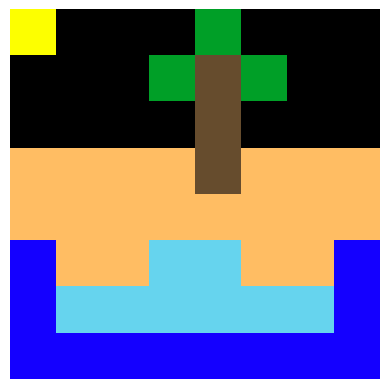

Python code for this plot:
from datetime import datetime
import numpy as np
import matplotlib.pyplot as plt
from matplotlib import animation



#neutral colors
black = (0,0,0)
white = (255,255,255)
#January colors
lipu = (242, 165, 165) #lightpurple
mdpu = (252, 131, 228) #mediumpurple
pu = (151, 119, 224) #lavender
pabl = (140, 190, 255) #paleblue
p = (148, 0, 210) #true purple
b = (20,0,255) #true blue

#February colors
lp = (248, 176, 192) #light pink
mp = (253, 119, 150) #medium pink
dp = (231, 66, 103) #dark pink

#March colors
lg = (0, 255, 0) #light green
dg = (0, 128, 0) #dark green


#April colors
aq = (102, 212, 238) #rainblue
y = (253,255,0)

#May colors
gold = (255, 243, 107) 
rp = (108, 59, 170) #royal purple
br = (88,49,23) #brown 
bl = (120, 6, 6) #blood red
hr = (181, 3, 26) #high red 


#June colors
gold = (255, 243, 107) #gold
aq = (102, 212, 238) #candle
pn = (254, 4, 255) #pink
lp = (248,176,192) #lightpink


#July colors
rb = (66,68,84) #rock border
rc = (157,157,157) #rock center
ebr = (116, 76, 4) #eagle brown
bk = (255, 243, 107) #BEAK!!
red = (255,2,0) #Flag Red


#August colors
g = (0, 159, 39) #tree green
tr= (102,76,45) #tree trunk
sn = (255,189,99) #sand
liblu = (0, 255,253 ) #lightblue
y = (253,255,0) #yellow


#September colors
brrd = (104, 13, 12) #brick red
choc = (106, 89, 74) #chocolate
si = (153, 92, 32) #sienna
ol = (55, 83,24) #olive
lf = (219,114, 23) #maple

#October colors
pb = (124,83,6) #pumpkinborder
pmpk = (209,93,7) #pumpkincenter
st = (12,55,34) #stem


#November colors
cran = (165, 8, 61) #cranberry
mapo = (225, 225, 225) #mashed potatoes
bwl = (55,86,240) #bowl
trk = (98,63,5) #turkey
ds = (229,151,18) #wing
hb = (149,11,52) #heartborder
hc = (240,0,164) #heartcenter


#December colors
xst = (255,238,100) #tree star
xtb = (0,87,5) #tree leaves
xlb =  (102,212,238) #ornaments
tt =  (66,33,17) #tree trunk
hy =  (255,234,0) #hannukahyellow
hdb =  (20,0,255) #dreidelblue
xsr =  (171,0,2)#santa red 
xsw = (225,225,225) #santa white
fp = (102, 102, 102) #festivus aluminum pole

#declare variable current_month as the current month 

current_month = datetime.now().month
#print(current_month)

ROWS, COLS = 8, 8

def empty_matrix():
    """Create an 8x8 grid filled with 'black'"""
    return [[black for _ in range(COLS)] for _ in range(ROWS)]

# --- Build frames of the animation ---
frames = []

def isJanuary():
    # Frame 1
    m = empty_matrix()
    m[7][2] = pu
    frames.append(np.array(m))

    # Frame 2
    m = empty_matrix()
    m[6][2] = pu
    frames.append(np.array(m))

    # Frame 3
    m = empty_matrix()
    m[5][2] = pu
    frames.append(np.array(m))

    # Frame 4
    m = empty_matrix()
    m[4][2] = pu
    frames.append(np.array(m))

    # Frame 5
    m = empty_matrix()
    m[3][2] = pu
    frames.append(np.array(m))

    # Frame 6 - purple cross
    m = empty_matrix()
    m[2][2] = pu
    m[2][1] = pu
    m[1][2] = pu
    m[2][3] = pu
    m[3][2] = pu
    frames.append(np.array(m))

    # Frame 7 - P pattern
    m = empty_matrix()
    m[0][2] = pu
    m[2][0] = pu
    m[2][4] = pu
    m[4][2] = pu
    m[1][3] = pu
    m[1][1] = pu
    m[3][1] = pu
    m[3][3] = pu
    frames.append(np.array(m))

    # Frame 8 - light blue falling pixel
    m = empty_matrix()
    m[7][5] = pabl
    frames.append(np.array(m))

    # Frame 9
    m = empty_matrix()
    m[6][5] = pabl
    frames.append(np.array(m))

    # Frame 10
    m = empty_matrix()
    m[5][5] = pabl
    frames.append(np.array(m))

    # Frame 11
    m = empty_matrix()
    m[4][5] = pabl
    frames.append(np.array(m))

    # Frame 12 - light blue cross
    m = empty_matrix()
    m[4][5] = pabl
    m[4][4] = pabl
    m[4][6] = pabl
    m[3][5] = pabl
    m[5][5] = pabl
    frames.append(np.array(m))

    # Frame 13 - blue "B" pattern
    m = empty_matrix()

    m[4][5] = black
    m[4][4] = black
    m[4][6] = black
    m[3][5] = black
    m[5][5] = black
    m[2][5] = pabl
    m[3][4] = pabl
    m[3][6] = pabl
    m[4][3] = pabl
    m[4][7] = pabl
    m[5][4] = pabl
    m[5][6] = pabl
    m[6][5] = pabl



    frames.append(np.array(m))

    # --- Set up the figure for animation ---
    fig, ax = plt.subplots()
    im = ax.imshow(frames[0], interpolation='none')
    ax.axis('black')  # hide axes

    def update(frame):
        im.set_data(frame)
        return [im]

        # Create animation
    ani = animation.FuncAnimation(fig, update, frames=frames, interval=200, blit=True)

    plt.show()

def isFebruary():
    #Frame 1
    m = empty_matrix()
    m[1][1] = mp
    m[2][3] = mp
    m[1][2] = mp
    m[2][0] = mp
    m[4][0] = mp
    m[3][0] = mp
    m[7][3] = mp
    m[5][1] = mp
    m[6][2] = mp
    m[1][6] = mp
    m[2][7] = mp
    m[2][4] = mp
    m[1][5] = mp
    m[4][7] = mp
    m[5][6] = mp
    m[3][7] = mp
    m[7][4] = mp
    m[6][5] = mp

    m[5][0] = lp
    m[5][7] = lp
    m[6][1] = lp
    m[6][6] = lp
    m[7][2] = lp
    m[7][5] = lp
    m[1][0] = lp
    m[1][7] = lp
    m[0][1] = lp
    m[0][2] = lp
    m[0][5] = lp
    m[0][6] = lp
    m[1][3] = lp
    m[1][4] = lp

    m[2][1] = dp
    m[2][2] = dp
    m[2][5] = dp
    m[2][6] = dp
    m[3][1] = dp
    m[3][3] = dp
    m[3][4] = dp
    m[3][6] = dp
    m[4][1] = dp
    m[4][6] = dp
    m[5][2] = dp
    m[5][5] = dp
    m[6][3] = dp
    m[6][4] = dp

    m[3][2] = lp
    m[3][5] = lp
    m[4][2] = lp
    m[4][3] = lp
    m[4][4] = lp
    m[4][5] = lp
    m[5][3] = lp
    m[5][4] = lp

    frames.append(np.array(m))

    m[1][1] = dp
    m[2][3] = dp
    m[1][2] = dp
    m[2][0] = dp
    m[4][0] = dp
    m[3][0] = dp
    m[7][3] = dp
    m[5][1] = dp
    m[6][2] = dp
    m[1][6] = dp
    m[2][7] = dp
    m[2][4] = dp
    m[1][5] = dp
    m[4][7] = dp
    m[5][6] = dp
    m[3][7] = dp
    m[7][4] = dp
    m[6][5] = dp

    m[5][0] = mp
    m[5][7] = mp
    m[6][1] = mp
    m[6][6] = mp
    m[7][2] = mp
    m[7][5] = mp
    m[1][0] = mp
    m[1][7] = mp
    m[0][1] = mp
    m[0][2] = mp
    m[0][5] = mp
    m[0][6] = mp
    m[1][3] = mp
    m[1][4] = mp

    m[2][1] = lp
    m[2][2] = lp
    m[2][5] = lp
    m[2][6] = lp
    m[3][1] = lp
    m[3][3] = lp
    m[3][4] = lp
    m[3][6] = lp
    m[4][1] = lp
    m[4][6] = lp
    m[5][2] = lp
    m[5][5] = lp
    m[6][3] = lp
    m[6][4] = lp

    m[3][2] = mp
    m[3][5] = mp
    m[4][2] = mp
    m[4][3] = mp
    m[4][4] = mp
    m[4][5] = mp
    m[5][3] = mp
    m[5][4] = mp

    frames.append(np.array(m))

    m[1][1] = lp
    m[2][3] = lp
    m[1][2] = lp
    m[2][0] = lp
    m[4][0] = lp
    m[3][0] = lp
    m[7][3] = lp
    m[5][1] = lp
    m[6][2] = lp
    m[1][6] = lp
    m[2][7] = lp
    m[2][4] = lp
    m[1][5] = lp
    m[4][7] = lp
    m[5][6] = lp
    m[3][7] = lp
    m[7][4] = lp
    m[6][5] = lp

    m[5][0] = dp
    m[5][7] = dp
    m[6][1] = dp
    m[6][6] = dp
    m[7][2] = dp
    m[7][5] = dp
    m[1][0] = dp
    m[1][7] = dp
    m[0][1] = dp
    m[0][2] = dp
    m[0][5] = dp
    m[0][6] = dp
    m[1][3] = dp
    m[1][4] = dp

    m[2][1] = mp
    m[2][2] = mp
    m[2][5] = mp
    m[2][6] = mp
    m[3][1] = mp
    m[3][3] = mp
    m[3][4] = mp
    m[3][6] = mp
    m[4][1] = mp
    m[4][6] = mp
    m[5][2] = mp
    m[5][5] = mp
    m[6][3] = mp
    m[6][4] = mp

    m[3][2] = dp
    m[3][5] = dp
    m[4][2] = dp
    m[4][3] = dp
    m[4][4] = dp
    m[4][5] = dp
    m[5][3] = dp
    m[5][4] = dp


    frames.append(np.array(m))



    # --- Set up the figure for animation ---
    fig, ax = plt.subplots()
    im = ax.imshow(frames[0], interpolation='none')
    ax.axis('black')  # hide axes

    def update(frame):
        im.set_data(frame)
        return [im]

        # Create animation
    ani = animation.FuncAnimation(fig, update, frames=frames, interval=200, blit=True)

    plt.show()

def isMarch():
    # Frame 1
    m = empty_matrix()
    def stem():
        m[3][3] = dg
        m[4][3] = dg
        m[5][3] = dg
        m[6][3] = dg
        m[7][4] = dg

    def leaf1():
        m[4][4] = lg
        m[4][5] = lg
        m[5][4] = lg
        m[5][5] = lg
        m[5][6] = lg
        m[6][5] = lg

    def leaf2():
        m[0][5] = lg
        m[1][4] = lg
        m[1][5] = lg
        m[1][6] = lg
        m[2][4] = lg
        m[2][5] = lg

    def leaf3():
        m[0][1] = lg
        m[1][0] = lg
        m[1][1] = lg
        m[1][2] = lg
        m[2][1] = lg
        m[2][2] = lg
    
    def leaf4():
        m[4][1] = lg
        m[4][2] = lg
        m[5][0] = lg
        m[5][1] = lg
        m[5][2] = lg
        m[6][1] = lg
    
    
    stem()
    frames.append(np.array(m))
    stem()
    leaf1()
    frames.append(np.array(m))
    stem()
    leaf1()
    leaf2()
    frames.append(np.array(m))
    stem()
    leaf1()
    leaf2()
    leaf3()
    frames.append(np.array(m))
    stem()
    leaf1()
    leaf2()
    leaf3()
    leaf4()
    frames.append(np.array(m))

    # --- Set up the figure for animation ---
    fig, ax = plt.subplots()
    im = ax.imshow(frames[0], interpolation='none')
    ax.axis('black')  # hide axes

    def update(frame):
        im.set_data(frame)
        return [im]

        # Create animation
    ani = animation.FuncAnimation(fig, update, frames=frames, interval=400, blit=True)

    plt.show()

def isApril():
    #Frame 1
    m = empty_matrix()
    def umbrella():
        m[2][3] = y
        m[2][4] = y
        m[3][2] = y
        m[3][3] = y
        m[3][4] = y
        m[3][5] = y
        m[4][1] = y
        m[4][2] = y
        m[4][3] = y
        m[4][4] = y
        m[4][5] = y
        m[4][6] = y
        m[5][4] = p
        m[6][2] = p
        m[6][4] = p
        m[7][3] = p
    
    umbrella()
    frames.append(np.array(m))

    #Frame 2
    umbrella()
    m[0][1] = aq

    #Frame 3
    frames.append(np.array(m))
    m[0][1] = black
    m[1][1] = aq

    #Frame 4
    frames.append(np.array(m))
    m[0][1] = black
    m[1][1] = black
    m[2][1] = aq
    m[0][5] = aq

    #Frame 5
    frames.append(np.array(m))
    m[0][1] = black
    m[1][1] = black
    m[2][1] = black
    m[3][1] = aq
    m[0][5] = black
    m[1][5] = aq

    #Frame 6
    frames.append(np.array(m))
    m[0][1] = black
    m[1][1] = black
    m[2][1] = black
    m[3][1] = black
    m[0][5] = black
    m[1][5] = black
    m[2][5] = aq
    m[0][2] = aq

    #Frame 7
    frames.append(np.array(m))
    m[0][1] = black
    m[1][1] = black
    m[2][1] = black
    m[3][1] = black
    m[0][5] = black
    m[1][5] = black
    m[2][5] = black
    m[0][2] = black
    m[1][2] = aq
    m[0][6] = aq
    m[0][4] = aq


    #Frame 8
    frames.append(np.array(m))

    m[0][1] = black
    m[1][1] = black
    m[2][1] = black
    m[3][1] = black
    m[0][5] = black
    m[1][5] = black
    m[2][5] = black
    m[0][2] = black
    m[1][2] = black
    m[2][2] = aq
    m[0][6] = black
    m[0][4] = aq
    m[1][6] = aq

    #Frame 9
    frames.append(np.array(m))

    m[0][1] = black
    m[1][1] = black
    m[2][1] = black
    m[3][1] = black
    m[0][5] = black
    m[1][5] = black
    m[2][5] = black
    m[0][3] = black
    m[1][3] = black
    m[0][6] = black
    m[0][4] = black
    m[1][4] = aq
    m[1][6] = black
    m[2][6] = aq

    
    frames.append(np.array(m))
    #Frame 10
    m[0][1] = black
    m[1][1] = black
    m[2][1] = black
    m[3][1] = black
    m[0][5] = black
    m[1][5] = black
    m[2][5] = black
    m[0][3] = black
    m[1][3] = black
    m[0][6] = black
    m[0][4] = black
    m[1][4] = black

    m[1][6] = black
    m[2][6] = black
    m[3][6] = aq


    frames.append(np.array(m))

    # --- Set up the figure for animation ---
    fig, ax = plt.subplots()
    im = ax.imshow(frames[0], interpolation='none')
    ax.axis('off')  # hide axes

    def update(frame):
        im.set_data(frame)
        return [im]

        # Create animation
    ani = animation.FuncAnimation(fig, update, frames=frames, interval=400, blit=True)

    plt.show()

def isMay():
    m = empty_matrix()
    def cornflower():
        m[3][3] = aq
        m[3][4] = aq
        m[4][3] = aq
        m[4][4] = aq    
        m[1][1] = b
        m[1][2] = b
        m[1][5] = b
        m[1][6] = b
        m[2][1] = b
        m[2][3] = b
        m[2][4] = b
        m[2][6] = b
        m[3][2] = b
        m[3][5] = b
        m[4][2] = b
        m[4][5] = b
        m[5][1] = b
        m[5][3] = b
        m[5][4] = b
        m[5][6] = b
        m[6][1] = b
        m[6][2] = b
        m[6][5] = b
        m[6][6] = b
    
    def violet():
        m[3][3] = gold
        m[3][4] = gold
        m[4][3] = gold
        m[4][4] = gold
        
        m[1][1] = rp
        m[1][2] = rp
        m[1][5] = rp
        m[1][6] = rp
        m[2][1] = rp
        m[2][3] = rp
        m[2][4] = rp
        m[2][6] = rp
        m[3][2] = rp
        m[3][5] = rp
        m[4][2] = rp
        m[4][5] = rp
        m[5][1] = rp
        m[5][3] = rp
        m[5][4] = rp
        m[5][6] = rp
        m[6][1] = rp
        m[6][2] = rp
        m[6][5] = rp
        m[6][6] = rp

    def rose():
        m[3][3] = hr
        m[3][4] = hr
        m[4][3] = hr
        m[4][4] = hr
        
        m[1][1] = bl
        m[1][2] = bl
        m[1][5] = bl
        m[1][6] = bl
        m[2][1] = bl
        m[2][3] = bl
        m[2][4] = bl
        m[2][6] = bl
        m[3][2] = bl
        m[3][5] = bl
        m[4][2] = bl
        m[4][5] = bl
        m[5][1] = bl
        m[5][3] = bl
        m[5][4] = bl
        m[5][6] = bl
        m[6][1] = bl
        m[6][2] = bl
        m[6][5] = bl
        m[6][6] = bl


    def sunflower():
        m[3][3] = br
        m[3][4] = br
        m[4][3] = br
        m[4][4] = br
        
        m[1][1] = gold
        m[1][2] = gold
        m[1][5] = gold
        m[1][6] = gold
        m[2][1] = gold
        m[2][3] = gold
        m[2][4] = gold
        m[2][6] = gold
        m[3][2] = gold
        m[3][5] = gold
        m[4][2] = gold
        m[4][5] = gold
        m[5][1] = gold
        m[5][3] = gold
        m[5][4] = gold
        m[5][6] = gold
        m[6][1] = gold
        m[6][2] = gold
        m[6][5] = gold
        m[6][6] = gold
    
    #Frame 1
    cornflower() 
    frames.append(np.array(m))

    #Frame 2
    violet() 
    frames.append(np.array(m))

    #Frame 3
    rose() 
    frames.append(np.array(m))

    #Frame 4
    sunflower()
    frames.append(np.array(m))

        # --- Set up the figure for animation ---
    fig, ax = plt.subplots()
    im = ax.imshow(frames[0], interpolation='none')
    ax.axis('off')  # hide axes

    def update(frame):
        im.set_data(frame)
        return [im]

        # Create animation
    ani = animation.FuncAnimation(fig, update, frames=frames, interval=500, blit=True)

    plt.show()

def isJune():
    m = empty_matrix()
    
    def cake():
        
        m[1][1] = gold
        m[1][3] = gold
        m[1][4] = gold
        m[1][6] = gold
        m[2][1] = aq
        m[3][1] = aq
        m[2][3] = aq
        m[3][3] = aq
        m[2][4] = aq
        m[3][4] = aq
        m[2][6] = aq
        m[3][6] = aq
        for col in range(1,7):
            m[4][col] = pn
            m[7][col] = pn
            m[6][col] = lp
        m[5][1] = pn
        m[5][2] = lp
        m[5][3] = pn
        m[5][4] = pn
        m[5][5] = lp
        m[5][6] = pn
    
    
    cake()

    frames.append(np.array(m))
    cake()
    m[1][1] = gold
    m[1][3] = gold
    m[1][4] = gold
    m[1][6] = black


    frames.append(np.array(m))
    cake()
    m[1][1] = gold
    m[1][3] = gold
    m[1][4] = black
    m[1][6] = black
        
    frames.append(np.array(m))
    cake()
    m[1][1] = gold
    m[1][3] = black
    m[1][4] = black
    m[1][6] = black
        
    frames.append(np.array(m))
    cake()
    m[1][1] = black
    m[1][3] = black
    m[1][4] = black
    m[1][6] = black
        
    frames.append(np.array(m))
    cake()
    m[1][1] = black
    m[1][3] = black
    m[1][4] = black
    m[1][6] = black

    frames.append(np.array(m))

    # --- Set up the figure for animation ---
    fig, ax = plt.subplots()
    im = ax.imshow(frames[0], interpolation='none')
    ax.axis('off')  # hide axes

    def update(frame):
        im.set_data(frame)
        return [im]

        # Create animation
    ani = animation.FuncAnimation(fig, update, frames=frames, interval=200, blit=True)

    plt.show()

def isJuly():
    m = empty_matrix()
    def rock():
        m[0][3] = rb
        m[0][4] = rb
        m[1][2] = rb
        m[1][5] = rb
        m[2][1] = rb
        m[2][6] = rb
        m[3][0] = rb
        m[3][7] = rb
        m[4][0] = rb
        m[4][7] = rb
        m[5][0] = rb
        m[5][7] = rb
        m[6][1] = rb
        m[6][7] = rb
        m[0][4] = rb
        for col in range(2,7):
            m[7][col] = rb
        for row in range(3,6):
            m[row][1] = rc
        for row in range(2,7):
            m[row][2] = rc
        for row in range(1,7):
            m[row][3] = rc
        for row in range(1,7):
            m[row][4] = rc
        for row in range(2,7):
            m[row][5] = rc
        for row in range(3,7):
            m[row][6] = rc
        

    def flag():
        for col in range(0,3):
            m[0][col] = b
            m[1][col] = b
            m[2][col] = b
        for col in range(3,8):
            m[0][col] = red
            m[1][col] = white
            m[2][col] = red
        for col in range(0,8):
            m[3][col] = white
            m[4][col] = red
            m[5][col] = white
            m[6][col] = red
            m[7][col] = white

    def eagle():
        m[2][5] = bk
        m[3][1] = br
        m[3][6] = br
        m[4][1] = white
        m[4][2] = br
        m[4][5] = br
        m[4][6] = white
        m[5][1] = br
        m[5][6] = br
        for row in range (2,6):
            m[row][3] = white
            m[row][4] = white
        for col in range (2,6):
            m[6][col] = br
        for col in range (3,5):
            m[7][col] = bk
        for row in range (3,5):
            m[row][0] = br
            m[row][7] = br
        for col in range (2,6):
            m[5][col] = white
    
    def clear():
        
        for row in range(8):
            for col in range(8):
                m[row][col] = black   # reset everything to "off"

    rock()
    frames.append(np.array(m))
    clear()
    flag()
    frames.append(np.array(m))
    clear()
    eagle()
    frames.append(np.array(m))

    # --- Set up the figure for animation ---
    fig, ax = plt.subplots()
    im = ax.imshow(frames[0], interpolation='none')
    ax.axis('off')  # hide axes

    def update(frame):
        im.set_data(frame)
        return [im]

        # Create animation
    ani = animation.FuncAnimation(fig, update, frames=frames, interval=500, blit=True)

    plt.show()

def isAugust():
    m = empty_matrix()
    def tree():
        m[1][3] = g
        m[0][4] = g
        m[1][5] = g
        for row in range(1,4):
            m[row][4] = tr
    def sand():
        for col in range(0,4):
            m[3][col] = sn
        for col in range(5,8):
            m[3][col] = sn
        for col in range(0,8):
            m[4][col] = sn
        for col in range(1,3):
            m[5][col] = sn
        for col in range(5,7):
            m[5][col] = sn

    def sea():
        for row in range(5,7):
            m[row][0] = b
            m[row][7] = b
        for col in range(0,8):
            m[7][col] = b
        for col in range(1,7):
            m[6][col] = aq
        for col in range(3,5):
            m[5][col] = aq

    m[0][0] = y


    tree()
    sand()
    sea()

    frames.append(np.array(m))
    m[5][1] = aq
    m[5][2] = aq
    m[5][5] = aq
    m[5][6] = aq
    m[5][3] = sn
    m[5][4] = sn

    frames.append(np.array(m))
    m[4][1] = aq
    m[5][2] = aq
    m[4][6] = aq
    m[5][5] = aq

    frames.append(np.array(m))

    # --- Set up the figure for animation ---
    fig, ax = plt.subplots()
    im = ax.imshow(frames[0], interpolation='none')
    ax.axis('off')  # hide axes

    def update(frame):
        im.set_data(frame)
        return [im]

        # Create animation
    ani = animation.FuncAnimation(fig, update, frames=frames, interval=200, blit=True)

    plt.show()





#isJanuary()
#isFebruary()
#isMarch()
#isApril()
#isMay()
#isJune()
#isJuly()
isAugust()
#isSeptember()
#isOctober()
#isNovember()
#isDecember()


